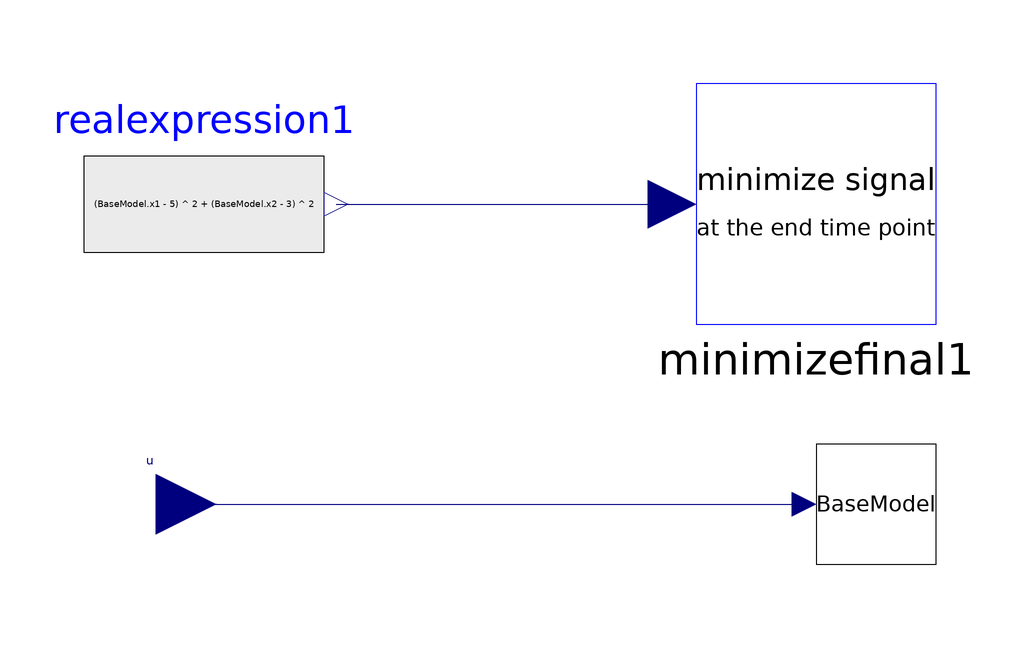

This picture is the connection diagram that the Modelica source below describes through its graphical annotations.

model opt2
        Modelica.Blocks.Interfaces.RealInput u(min = 0, max = 1, start = 1) annotation(Placement(visible = true, transformation(origin = {-50, 30}, extent = {{-10, -10}, {10, 10}}, rotation = 0), iconTransformation(origin = {-84, -4}, extent = {{-10, -10}, {10, 10}}, rotation = 0)));
        DynamicOptimization.ObjectFunction.MinimizeFinal minimizefinal1 annotation(Placement(visible = true, transformation(origin = {60, 80}, extent = {{-20, -20}, {20, 20}}, rotation = 0)));
        DynamicOptimization.Examples.LotkaVolterraFishingProblem.baseModel BaseModel annotation(Placement(visible = true, transformation(origin = {70, 30}, extent = {{-10, -10}, {10, 10}}, rotation = 0)));
        Modelica.Blocks.Sources.RealExpression realexpression1(y = (BaseModel.x1 - 5) ^ 2 + (BaseModel.x2 - 3) ^ 2) annotation(Placement(visible = true, transformation(origin = {-42, 80}, extent = {{-20, -20}, {20, 20}}, rotation = 0)));
      equation
        connect(realexpression1.y, minimizefinal1.u) annotation(Line(points = {{-20, 80}, {36, 80}}, color = {0, 0, 127}));
        connect(u, BaseModel.u) annotation(Line(points = {{-50, 30}, {58, 30}}, color = {0, 0, 127}));
        annotation(Icon(coordinateSystem(extent = {{-100, -100}, {100, 100}}, preserveAspectRatio = true, initialScale = 0.1, grid = {2, 2})), Diagram(coordinateSystem(extent = {{-100, -100}, {100, 100}}, preserveAspectRatio = false, initialScale = 0.1, grid = {2, 2}), graphics), experiment(StopTime = 12, Tolerance = 1e-8));
      end opt2;